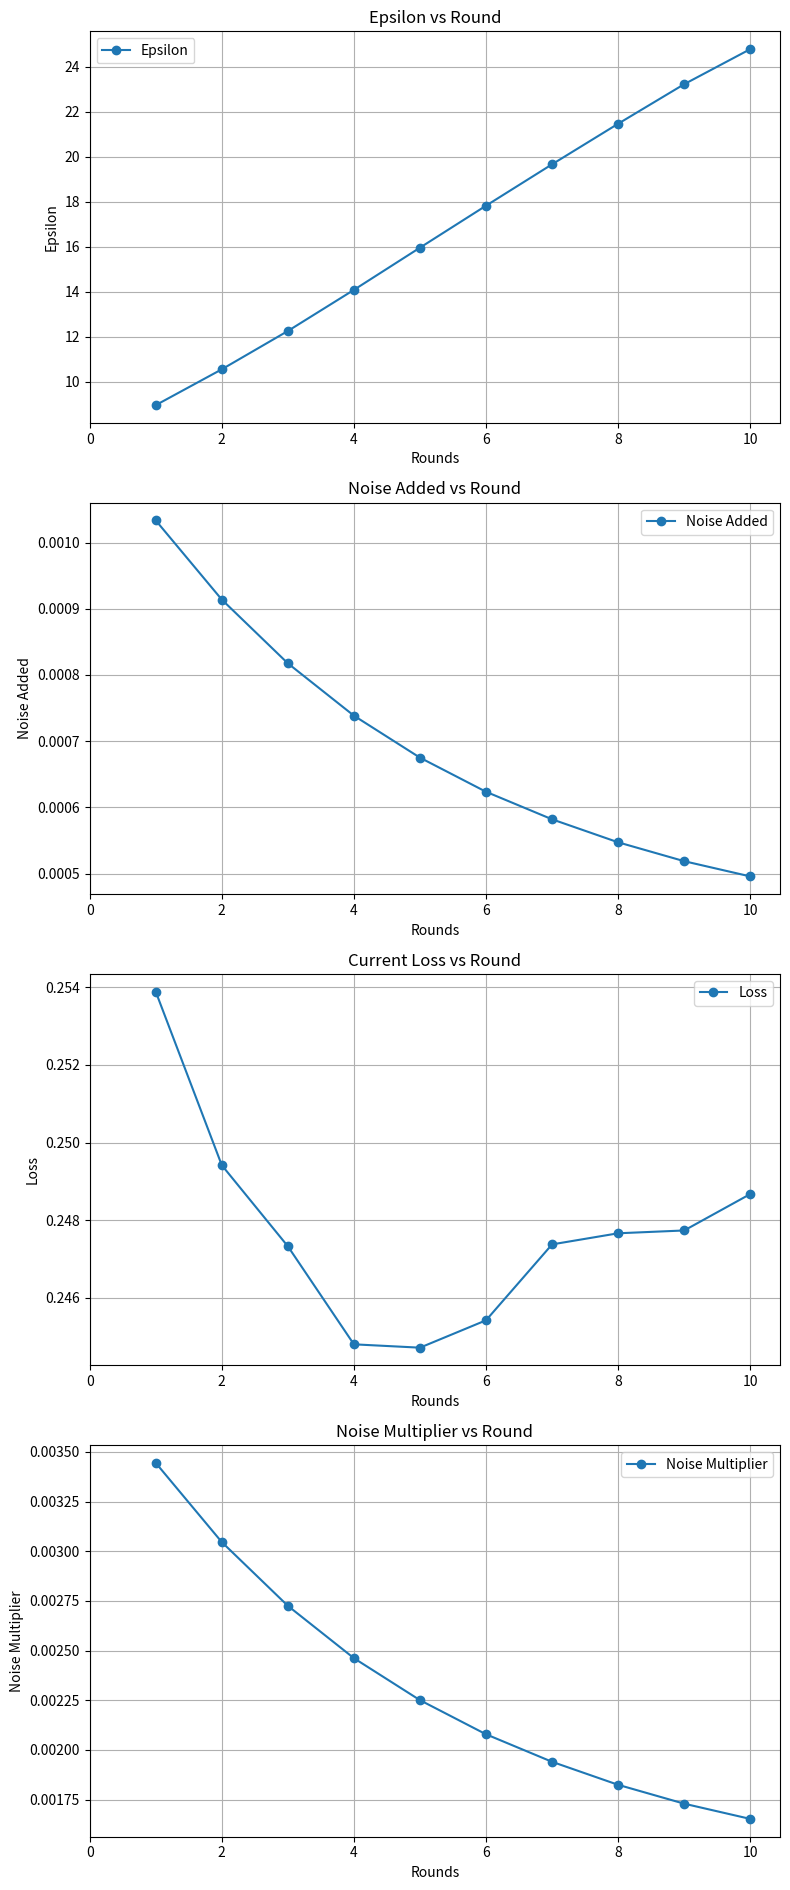

Recreate this plot in Python. (Note: this script raises an exception after producing the figure.)
import pandas as pd
import matplotlib.pyplot as plt
import json

# --- 1. Updated function to load data from a CSV file ---
# This function reads your CSV files.

raw = """{"round": 1, "client_id": 2, "noise_added": 0.0010299838202792524, "epsilon": 8.98890241172568, "delta": 0.01, "current_loss": 0.24966685473918915, "base_noise": 0.1, "clipping_norm": 0.3, "loss_factor": 0.9997334837913514, "noise_multiplier": 0.0034332794009308415}
{"round": 1, "client_id": 1, "noise_added": 0.001036358125085002, "epsilon": 8.915941499112128, "delta": 0.01, "current_loss": 0.2574007213115692, "base_noise": 0.1, "clipping_norm": 0.3, "loss_factor": 1.0059205770492554, "noise_multiplier": 0.0034545270836166737}
{"round": 1, "client_id": 3, "noise_added": 0.001034047261355658, "epsilon": 8.942235379224966, "delta": 0.01, "current_loss": 0.2545969784259796, "base_noise": 0.1, "clipping_norm": 0.3, "loss_factor": 1.0036775827407838, "noise_multiplier": 0.00344682420451886}
{"round": 2, "client_id": 2, "noise_added": 0.0009087423042012613, "epsilon": 10.622196359951234, "delta": 0.01, "current_loss": 0.242384672164917, "base_noise": 0.1, "clipping_norm": 0.3, "loss_factor": 0.9939077377319336, "noise_multiplier": 0.0030291410140042044}
{"round": 2, "client_id": 3, "noise_added": 0.0009130220732172843, "epsilon": 10.556904627157277, "delta": 0.01, "current_loss": 0.24823574721813202, "base_noise": 0.1, "clipping_norm": 0.3, "loss_factor": 0.9985885977745057, "noise_multiplier": 0.0030434069107242814}
{"round": 2, "client_id": 0, "noise_added": 0.0009198985501399521, "epsilon": 10.451106450798457, "delta": 0.01, "current_loss": 0.2576369047164917, "base_noise": 0.1, "clipping_norm": 0.3, "loss_factor": 1.0061095237731934, "noise_multiplier": 0.003066328500466507}
{"round": 3, "client_id": 2, "noise_added": 0.0008137932740650291, "epsilon": 12.324579937469057, "delta": 0.01, "current_loss": 0.24147100746631622, "base_noise": 0.1, "clipping_norm": 0.3, "loss_factor": 0.993176805973053, "noise_multiplier": 0.0027126442468834305}
{"round": 3, "client_id": 3, "noise_added": 0.0008156233141256532, "epsilon": 12.287407429453975, "delta": 0.01, "current_loss": 0.24426279962062836, "base_noise": 0.1, "clipping_norm": 0.3, "loss_factor": 0.9954102396965028, "noise_multiplier": 0.0027187443804188444}
{"round": 3, "client_id": 0, "noise_added": 0.0008234877275046609, "epsilon": 12.130476366339527, "delta": 0.01, "current_loss": 0.2562602460384369, "base_noise": 0.1, "clipping_norm": 0.3, "loss_factor": 1.0050081968307496, "noise_multiplier": 0.002744959091682203}
{"round": 4, "client_id": 0, "noise_added": 0.000743338487890711, "epsilon": 13.95401363925855, "delta": 0.01, "current_loss": 0.25282344222068787, "base_noise": 0.1, "clipping_norm": 0.3, "loss_factor": 1.0022587537765504, "noise_multiplier": 0.0024777949596357035}
{"round": 4, "client_id": 2, "noise_added": 0.0007356780454892158, "epsilon": 14.151701731640658, "delta": 0.01, "current_loss": 0.23991252481937408, "base_noise": 0.1, "clipping_norm": 0.3, "loss_factor": 0.9919300198554993, "noise_multiplier": 0.0024522601516307196}
{"round": 4, "client_id": 3, "noise_added": 0.0007367285440076522, "epsilon": 14.124226682778938, "delta": 0.01, "current_loss": 0.24168303608894348, "base_noise": 0.1, "clipping_norm": 0.3, "loss_factor": 0.9933464288711549, "noise_multiplier": 0.0024557618133588407}
{"round": 5, "client_id": 0, "noise_added": 0.000678532817296639, "epsilon": 15.844101763651192, "delta": 0.01, "current_loss": 0.2509254813194275, "base_noise": 0.1, "clipping_norm": 0.3, "loss_factor": 1.000740385055542, "noise_multiplier": 0.0022617760576554634}
{"round": 5, "client_id": 3, "noise_added": 0.0006736767452938114, "epsilon": 16.0026136469057, "delta": 0.01, "current_loss": 0.24197295308113098, "base_noise": 0.1, "clipping_norm": 0.3, "loss_factor": 0.9935783624649048, "noise_multiplier": 0.0022455891509793715}
{"round": 5, "client_id": 2, "noise_added": 0.0006732912058602236, "epsilon": 16.01509194490778, "delta": 0.01, "current_loss": 0.24126218259334564, "base_noise": 0.1, "clipping_norm": 0.3, "loss_factor": 0.9930097460746765, "noise_multiplier": 0.0022443040195340787}
{"round": 6, "client_id": 3, "noise_added": 0.000621293388405458, "epsilon": 17.916906191563267, "delta": 0.01, "current_loss": 0.24073465168476105, "base_noise": 0.1, "clipping_norm": 0.3, "loss_factor": 0.9925877213478089, "noise_multiplier": 0.002070977961351527}
{"round": 6, "client_id": 0, "noise_added": 0.0006267791351269445, "epsilon": 17.69369687013259, "delta": 0.01, "current_loss": 0.2516897916793823, "base_noise": 0.1, "clipping_norm": 0.3, "loss_factor": 1.0013518333435059, "noise_multiplier": 0.0020892637837564816}
{"round": 6, "client_id": 2, "noise_added": 0.0006228536901048034, "epsilon": 17.85281853024126, "delta": 0.01, "current_loss": 0.24385060369968414, "base_noise": 0.1, "clipping_norm": 0.3, "loss_factor": 0.9950804829597474, "noise_multiplier": 0.0020761789670160117}
{"round": 7, "client_id": 0, "noise_added": 0.0005851145019480536, "epsilon": 19.518468738021372, "delta": 0.01, "current_loss": 0.253933846950531, "base_noise": 0.1, "clipping_norm": 0.3, "loss_factor": 1.003147077560425, "noise_multiplier": 0.0019503816731601788}
{"round": 7, "client_id": 2, "noise_added": 0.0005807323911437898, "epsilon": 19.725066184074628, "delta": 0.01, "current_loss": 0.24454273283481598, "base_noise": 0.1, "clipping_norm": 0.3, "loss_factor": 0.9956341862678528, "noise_multiplier": 0.0019357746371459661}
{"round": 7, "client_id": 3, "noise_added": 0.0005803218379106885, "epsilon": 19.744662145522177, "delta": 0.01, "current_loss": 0.24366289377212524, "base_noise": 0.1, "clipping_norm": 0.3, "loss_factor": 0.9949303150177002, "noise_multiplier": 0.0019344061263689618}
{"round": 8, "client_id": 2, "noise_added": 0.0005478722230993405, "epsilon": 21.435626796313905, "delta": 0.01, "current_loss": 0.24889571964740753, "base_noise": 0.1, "clipping_norm": 0.3, "loss_factor": 0.9991165757179261, "noise_multiplier": 0.0018262407436644684}
{"round": 8, "client_id": 3, "noise_added": 0.0005452730519031747, "epsilon": 21.58427709043512, "delta": 0.01, "current_loss": 0.242970809340477, "base_noise": 0.1, "clipping_norm": 0.3, "loss_factor": 0.9943766474723816, "noise_multiplier": 0.001817576839677249}
{"round": 8, "client_id": 0, "noise_added": 0.0005488527154492741, "epsilon": 21.380098899578016, "delta": 0.01, "current_loss": 0.2511307895183563, "base_noise": 0.1, "clipping_norm": 0.3, "loss_factor": 1.0009046316146852, "noise_multiplier": 0.0018295090514975805}
{"round": 9, "client_id": 0, "noise_added": 0.0005200236162004918, "epsilon": 23.146303950967233, "delta": 0.01, "current_loss": 0.25062254071235657, "base_noise": 0.1, "clipping_norm": 0.3, "loss_factor": 1.0004980325698853, "noise_multiplier": 0.0017334120540016392}
{"round": 9, "client_id": 3, "noise_added": 0.0005160555110650747, "epsilon": 23.40950793451006, "delta": 0.01, "current_loss": 0.24107950925827026, "base_noise": 0.1, "clipping_norm": 0.3, "loss_factor": 0.9928636074066163, "noise_multiplier": 0.0017201850368835823}
{"round": 9, "client_id": 2, "noise_added": 0.0005203936460225265, "epsilon": 23.121758268586312, "delta": 0.01, "current_loss": 0.25151243805885315, "base_noise": 0.1, "clipping_norm": 0.3, "loss_factor": 1.0012099504470826, "noise_multiplier": 0.001734645486741755}
{"round": 10, "client_id": 2, "noise_added": 0.0004986481924468364, "epsilon": 24.581700630750227, "delta": 0.01, "current_loss": 0.2557733356952667, "base_noise": 0.1, "clipping_norm": 0.3, "loss_factor": 1.0046186685562135, "noise_multiplier": 0.0016621606414894549}
{"round": 10, "client_id": 0, "noise_added": 0.0004961976523169241, "epsilon": 24.756697436590187, "delta": 0.01, "current_loss": 0.24960200488567352, "base_noise": 0.1, "clipping_norm": 0.3, "loss_factor": 0.9996816039085389, "noise_multiplier": 0.001653992174389747}
{"round": 10, "client_id": 3, "noise_added": 0.0004926441735710099, "epsilon": 25.015110895213567, "delta": 0.01, "current_loss": 0.24065308272838593, "base_noise": 0.1, "clipping_norm": 0.3, "loss_factor": 0.9925224661827088, "noise_multiplier": 0.0016421472452366997}"""

# Clean and parse line-by-line JSON objects (allow trailing commas on lines)
records = []
for line in raw.strip().splitlines():
    s = line.strip()
    if not s:
        continue
    # Remove trailing commas if present
    if s.endswith(','):
        s = s[:-1]
    # Parse JSON object
    try:
        obj = json.loads(s)
        records.append(obj)
    except json.JSONDecodeError as e:
        # Try to fix stray commas within the line (unlikely here)
        continue

# Create DataFrame
df = pd.DataFrame.from_records(records)

# Aggregate by round to handle duplicates (mean over clients per round)
agg = (
    df.groupby('round', as_index=False)
      .agg({
          'epsilon': 'mean',
          'noise_added': 'mean',
          'current_loss': 'mean',
          'noise_multiplier': 'mean'
      })
      .sort_values('round')
)

# --- Plotting (mirrors the style of the original script: subplots, grid, markers, tight_layout, savefig) ---
fig, axes = plt.subplots(4, 1, figsize=(8, 20))

plot_defs = [
    ("Epsilon vs Round", "epsilon", "Epsilon"),
    ("Noise Added vs Round", "noise_added", "Noise Added"),
    ("Current Loss vs Round", "current_loss", "Loss"),
    ("Noise Multiplier vs Round", "noise_multiplier", "Noise Multiplier"),
]

for i, (title, col, y_label) in enumerate(plot_defs):
    ax = axes[i]
    ax.plot(agg['round'], agg[col], label=y_label, marker='o')
    ax.set_title(title)
    ax.set_xlabel("Rounds")
    ax.set_ylabel(y_label)
    ax.set_xlim(left=0)
    ax.grid(True)
    ax.legend()

plt.tight_layout(rect=[0, 0, 1, 0.95])
out_path = "./tables/plot/round_comparison_sst_iid.png"
plt.savefig(out_path)
# plt.show()


# # --- 6. Add a single, shared legend with original styling ---
# legend_labels = ["NoNoise", "FixedNoise", "DynamicNoise"]
# # Using the exact legend placement from your first script
# fig.legend(legend_labels, loc="outside center", ncol=3, fontsize=12, frameon=True, bbox_to_anchor=(0.5, 0.01))

# # Adjust layout with original parameters
# plt.tight_layout(rect=[0, 0, 1, 0.95])

# # --- 7. Save and show the final plot ---
# plt.savefig("noise_comparison_plot3.png")
# plt.show()
